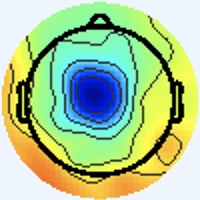

The table this chart was drawn from, first rows:
[238 245 255], [238 245 255], [238 245 255], [238 245 255], [238 245 255], [238 245 255], [238 245 255], [238 245 255], [238 245 255], [238 245 255], [238 245 255], [238 245 255], [238 245 255], [238 245 255], [238 245 255], [238 245 255], [238 245 255], [238 245 255], [238 245 255], [238 245 255], [238 245 255], [238 245 255], [238 245 255], [238 245 255]
[238 245 255], [238 245 255], [238 245 255], [238 245 255], [238 245 255], [238 245 255], [238 245 255], [238 245 255], [238 245 255], [238 245 255], [238 245 255], [238 245 255], [238 245 255], [238 245 255], [238 245 255], [238 245 255], [238 245 255], [238 245 255], [238 245 255], [238 245 255], [238 245 255], [238 245 255], [238 245 255], [238 245 255]
[238 245 255], [238 245 255], [238 245 255], [238 245 255], [238 245 255], [238 245 255], [238 245 255], [238 245 255], [238 245 255], [238 245 255], [238 245 255], [238 245 255], [238 245 255], [238 245 255], [238 245 255], [238 245 255], [238 245 255], [238 245 255], [238 245 255], [238 245 255], [238 245 255], [238 245 255], [238 245 255], [238 245 255]
[238 245 255], [238 245 255], [238 245 255], [238 245 255], [238 245 255], [238 245 255], [238 245 255], [238 245 255], [238 245 255], [238 245 255], [238 245 255], [238 245 255], [238 245 255], [238 245 255], [238 245 255], [238 245 255], [238 245 255], [238 245 255], [238 245 255], [238 245 255], [238 245 255], [238 245 255], [238 245 255], [238 245 255]
[238 245 255], [238 245 255], [238 245 255], [238 245 255], [238 245 255], [238 245 255], [238 245 255], [238 245 255], [238 245 255], [238 245 255], [238 245 255], [238 245 255], [238 245 255], [238 245 255], [238 245 255], [238 245 255], [238 245 255], [238 245 255], [238 245 255], [238 245 255], [238 245 255], [238 245 255], [238 245 255], [238 245 255]
[238 245 255], [238 245 255], [238 245 255], [238 245 255], [238 245 255], [238 245 255], [238 245 255], [238 245 255], [238 245 255], [238 245 255], [238 245 255], [238 245 255], [238 245 255], [238 245 255], [238 245 255], [238 245 255], [238 245 255], [238 245 255], [238 245 255], [238 245 255], [238 245 255], [238 245 255], [238 245 255], [238 245 255]
[238 245 255], [238 245 255], [238 245 255], [238 245 255], [238 245 255], [238 245 255], [238 245 255], [238 245 255], [238 245 255], [238 245 255], [238 245 255], [238 245 255], [238 245 255], [238 245 255], [238 245 255], [238 245 255], [238 245 255], [238 245 255], [238 245 255], [238 245 255], [238 245 255], [238 245 255], [238 245 255], [238 245 255]
[238 245 255], [238 245 255], [238 245 255], [238 245 255], [238 245 255], [238 245 255], [238 245 255], [238 245 255], [238 245 255], [238 245 255], [238 245 255], [238 245 255], [238 245 255], [238 245 255], [238 245 255], [238 245 255], [238 245 255], [238 245 255], [238 245 255], [238 245 255], [238 245 255], [238 245 255], [238 245 255], [238 245 255]
[238 245 255], [238 245 255], [238 245 255], [238 245 255], [238 245 255], [238 245 255], [238 245 255], [238 245 255], [238 245 255], [238 245 255], [238 245 255], [238 245 255], [238 245 255], [238 245 255], [238 245 255], [238 245 255], [238 245 255], [238 245 255], [238 245 255], [238 245 255], [238 245 255], [238 245 255], [238 245 255], [238 245 255]
[238 245 255], [238 245 255], [238 245 255], [238 245 255], [238 245 255], [238 245 255], [238 245 255], [238 245 255], [238 245 255], [238 245 255], [238 245 255], [238 245 255], [238 245 255], [238 245 255], [238 245 255], [238 245 255], [238 245 255], [238 245 255], [238 245 255], [238 245 255], [238 245 255], [238 245 255], [238 245 255], [238 245 255]
[238 245 255], [238 245 255], [238 245 255], [238 245 255], [238 245 255], [238 245 255], [238 245 255], [238 245 255], [238 245 255], [238 245 255], [238 245 255], [238 245 255], [238 245 255], [238 245 255], [238 245 255], [238 245 255], [238 245 255], [238 245 255], [238 245 255], [238 245 255], [238 245 255], [238 245 255], [238 245 255], [238 245 255]
[238 245 255], [238 245 255], [238 245 255], [238 245 255], [238 245 255], [238 245 255], [238 245 255], [238 245 255], [238 245 255], [238 245 255], [238 245 255], [238 245 255], [238 245 255], [238 245 255], [238 245 255], [238 245 255], [238 245 255], [238 245 255], [238 245 255], [238 245 255], [238 245 255], [238 245 255], [238 245 255], [238 245 255]
[238 245 255], [238 245 255], [238 245 255], [238 245 255], [238 245 255], [238 245 255], [238 245 255], [238 245 255], [238 245 255], [238 245 255], [238 245 255], [238 245 255], [238 245 255], [238 245 255], [238 245 255], [238 245 255], [238 245 255], [238 245 255], [238 245 255], [238 245 255], [238 245 255], [238 245 255], [238 245 255], [238 245 255]
[238 245 255], [238 245 255], [238 245 255], [238 245 255], [238 245 255], [238 245 255], [238 245 255], [238 245 255], [238 245 255], [238 245 255], [238 245 255], [238 245 255], [238 245 255], [238 245 255], [238 245 255], [238 245 255], [238 245 255], [238 245 255], [238 245 255], [238 245 255], [238 245 255], [238 245 255], [238 245 255], [238 245 255]
[238 245 255], [238 245 255], [238 245 255], [238 245 255], [238 245 255], [238 245 255], [238 245 255], [238 245 255], [238 245 255], [238 245 255], [238 245 255], [238 245 255], [238 245 255], [238 245 255], [238 245 255], [238 245 255], [238 245 255], [238 245 255], [238 245 255], [238 245 255], [238 245 255], [238 245 255], [238 245 255], [238 245 255]
[238 245 255], [238 245 255], [238 245 255], [238 245 255], [238 245 255], [238 245 255], [238 245 255], [238 245 255], [238 245 255], [238 245 255], [238 245 255], [238 245 255], [238 245 255], [238 245 255], [238 245 255], [238 245 255], [238 245 255], [238 245 255], [238 245 255], [238 245 255], [238 245 255], [238 245 255], [238 245 255], [238 245 255]
[238 245 255], [238 245 255], [238 245 255], [238 245 255], [238 245 255], [238 245 255], [238 245 255], [238 245 255], [238 245 255], [238 245 255], [238 245 255], [238 245 255], [238 245 255], [238 245 255], [238 245 255], [238 245 255], [238 245 253], [238 245 253], [238 245 255], [238 245 255], [238 244 255], [238 244 255], [238 244 255], [238 244 255]
[238 245 255], [238 245 255], [238 245 255], [238 245 255], [238 245 255], [238 245 255], [238 245 255], [238 245 255], [238 245 255], [238 245 255], [238 245 255], [238 245 255], [238 245 255], [238 245 255], [238 245 255], [238 245 255], [238 245 253], [238 245 253], [238 245 255], [238 245 255], [238 244 255], [238 244 255], [238 244 255], [238 244 255]
[238 245 255], [238 245 255], [238 245 255], [238 245 255], [238 245 255], [238 245 255], [238 245 255], [238 245 255], [238 245 255], [238 245 255], [238 245 255], [238 245 255], [238 245 255], [238 245 255], [238 245 255], [238 245 255], [238 245 255], [238 245 255], [238 245 255], [238 245 255], [238 244 255], [238 244 255], [238 245 255], [238 245 255]
[238 245 255], [238 245 255], [238 245 255], [238 245 255], [238 245 255], [238 245 255], [238 245 255], [238 245 255], [238 245 255], [238 245 255], [238 245 255], [238 245 255], [238 245 255], [238 245 255], [238 245 255], [238 245 255], [238 245 255], [238 245 255], [238 245 255], [238 245 255], [238 244 255], [238 245 255], [238 245 255], [238 245 255]
[238 245 255], [238 245 255], [238 245 255], [238 245 255], [238 245 255], [238 245 255], [238 245 255], [238 245 255], [238 245 255], [238 245 255], [238 245 255], [238 245 255], [238 245 255], [238 245 255], [238 245 255], [238 245 255], [238 244 255], [238 244 255], [238 244 255], [238 244 255], [238 245 255], [238 245 255], [238 245 255], [238 245 253]
[238 245 255], [238 245 255], [238 245 255], [238 245 255], [238 245 255], [238 245 255], [238 245 255], [238 245 255], [238 245 255], [238 245 255], [238 245 255], [238 245 255], [238 245 255], [238 245 255], [238 245 255], [238 245 255], [238 244 255], [238 244 255], [238 244 255], [238 245 255], [238 245 255], [238 245 255], [238 245 253], [238 245 253]
[238 245 255], [238 245 255], [238 245 255], [238 245 255], [238 245 255], [238 245 255], [238 245 255], [238 245 255], [238 245 255], [238 245 255], [238 245 255], [238 245 255], [238 245 255], [238 245 255], [238 245 255], [238 245 255], [238 244 255], [238 244 255], [238 245 255], [238 245 255], [238 245 255], [238 245 253], [238 245 253], [238 245 253]
[238 245 255], [238 245 255], [238 245 255], [238 245 255], [238 245 255], [238 245 255], [238 245 255], [238 245 255], [238 245 255], [238 245 255], [238 245 255], [238 245 255], [238 245 255], [238 245 255], [238 245 255], [238 245 255], [238 244 255], [238 244 255], [238 245 255], [238 245 255], [238 245 253], [238 245 253], [238 245 253], [238 245 253]
[238 245 255], [238 245 255], [238 245 255], [238 245 255], [238 245 255], [238 245 255], [238 245 255], [238 245 255], [238 245 255], [238 245 255], [238 245 255], [238 245 255], [238 245 255], [238 245 255], [238 245 255], [238 245 255], [238 244 255], [238 244 255], [238 245 255], [238 245 255], [238 245 253], [238 245 253], [238 245 253], [238 245 253]
[238 245 255], [238 245 255], [238 245 255], [238 245 255], [238 245 255], [238 245 255], [238 245 255], [238 245 255], [238 245 255], [238 245 255], [238 245 255], [238 245 255], [238 245 255], [238 245 255], [238 245 255], [238 245 255], [238 244 255], [238 245 255], [238 245 255], [238 245 255], [238 245 253], [238 245 253], [238 245 253], [238 245 255]
[238 245 255], [238 245 255], [238 245 255], [238 245 255], [238 245 255], [238 245 255], [238 245 255], [238 245 255], [238 245 255], [238 245 255], [238 245 255], [238 245 255], [238 245 255], [238 245 255], [238 245 255], [238 245 255], [238 245 255], [238 245 255], [238 245 255], [238 245 253], [238 245 253], [238 245 253], [238 245 255], [238 245 255]
[238 245 255], [238 245 255], [238 245 255], [238 245 255], [238 245 255], [238 245 255], [238 245 255], [238 245 255], [238 245 255], [238 245 255], [238 245 255], [238 245 255], [238 245 255], [238 245 255], [238 245 255], [238 245 255], [238 245 255], [238 245 255], [238 245 255], [238 245 253], [238 245 253], [238 245 253], [238 245 255], [238 245 255]
[238 245 255], [238 245 255], [238 245 255], [238 245 255], [238 245 255], [238 245 255], [238 245 255], [238 245 255], [238 245 255], [238 245 255], [238 245 255], [238 245 255], [238 245 255], [238 245 255], [238 245 255], [238 245 255], [238 244 255], [238 245 255], [238 245 255], [238 245 255], [238 245 253], [238 245 253], [238 245 255], [238 245 255]
[238 245 255], [238 245 255], [238 245 255], [238 245 255], [238 245 255], [238 245 255], [238 245 255], [238 245 255], [238 245 255], [238 245 255], [238 245 255], [238 245 255], [238 245 255], [238 245 255], [238 245 255], [238 245 255], [238 244 255], [238 244 255], [238 245 255], [238 245 255], [238 245 253], [238 245 253], [238 245 255], [238 245 255]
[238 245 255], [238 245 255], [238 245 255], [238 245 255], [238 245 255], [238 245 255], [238 245 255], [238 245 255], [238 245 255], [238 245 255], [238 245 255], [238 245 255], [238 245 255], [238 245 255], [238 245 255], [238 245 255], [238 244 255], [238 244 255], [238 245 255], [238 245 255], [238 245 253], [238 245 253], [238 245 255], [238 245 255]
[238 245 255], [238 245 255], [238 245 255], [238 245 255], [238 245 255], [238 245 255], [238 245 255], [238 245 255], [238 245 255], [238 245 255], [238 245 255], [238 245 255], [238 245 255], [238 245 255], [238 245 255], [238 245 255], [238 244 255], [238 244 255], [238 244 255], [237 246 255], [237 246 255], [238 245 255], [240 244 255], [240 244 255]
[238 245 255], [238 245 255], [238 245 255], [238 245 255], [238 245 255], [238 245 255], [238 245 255], [238 245 255], [238 245 255], [238 245 255], [238 245 255], [238 245 255], [238 245 255], [238 245 255], [238 245 255], [238 245 255], [240 244 255], [240 244 255], [237 245 255], [236 246 255], [236 246 255], [237 245 255], [240 242 254], [242 242 254]
[238 245 255], [238 245 255], [238 245 255], [238 245 255], [238 245 255], [238 245 255], [238 245 255], [238 245 255], [238 245 255], [238 245 255], [238 245 255], [238 245 255], [238 245 255], [238 245 255], [238 245 255], [238 245 255], [240 244 255], [240 244 255], [237 245 255], [237 247 255], [237 247 255], [237 245 255], [243 243 255], [243 243 253]
[238 245 255], [238 245 255], [238 245 255], [238 245 255], [238 245 255], [238 245 255], [238 245 255], [238 245 255], [238 245 255], [238 245 255], [238 245 255], [238 245 255], [238 245 255], [238 245 255], [238 245 255], [238 245 255], [240 244 255], [240 244 255], [239 246 255], [238 247 255], [237 246 255], [238 245 253], [241 244 251], [242 245 252]
[238 245 255], [238 245 255], [238 245 255], [238 245 255], [238 245 255], [238 245 255], [238 245 255], [238 245 255], [238 245 255], [238 245 255], [238 245 255], [238 245 255], [238 245 255], [238 245 255], [238 245 255], [238 245 255], [240 244 255], [240 244 255], [241 245 254], [238 245 253], [237 244 252], [237 244 250], [240 245 251], [241 246 250]
[238 245 255], [238 245 255], [238 245 255], [238 245 255], [238 245 255], [238 245 255], [238 245 255], [238 245 255], [238 245 255], [238 245 255], [238 245 255], [238 245 255], [238 245 255], [238 245 255], [238 245 255], [238 245 255], [238 245 253], [240 244 253], [240 244 253], [239 243 252], [239 244 250], [238 245 251], [241 246 252], [242 247 250]
[238 245 255], [238 245 255], [238 245 255], [238 245 255], [238 245 255], [238 245 255], [238 245 255], [238 245 255], [238 245 255], [238 245 255], [238 245 255], [238 245 255], [238 245 255], [238 245 255], [238 245 255], [238 245 255], [238 245 255], [238 245 255], [240 244 255], [240 244 253], [241 244 251], [241 246 250], [240 248 250], [241 252 238]
[238 245 255], [238 245 255], [238 245 255], [238 245 255], [238 245 255], [238 245 255], [238 245 255], [238 245 255], [238 245 255], [238 245 255], [238 245 255], [238 245 255], [238 245 255], [238 245 255], [238 245 255], [238 245 255], [238 245 255], [238 244 255], [238 244 255], [240 244 255], [242 244 255], [242 246 249], [239 246 238], [236 251 212]
[238 245 255], [238 245 255], [238 245 255], [238 245 255], [238 245 255], [238 245 255], [238 245 255], [238 245 255], [238 245 255], [238 245 255], [238 245 255], [238 245 255], [238 245 255], [238 245 255], [238 245 255], [238 245 255], [238 244 255], [238 244 255], [238 244 255], [238 245 255], [244 245 250], [242 245 234], [235 247 207], [230 251 174]
[238 245 255], [238 245 255], [238 245 255], [238 245 255], [238 245 255], [238 245 255], [238 245 255], [238 245 255], [238 245 255], [238 245 255], [238 245 255], [238 245 255], [238 245 255], [238 245 255], [238 245 255], [238 244 255], [238 246 255], [237 245 255], [237 246 255], [239 247 249], [244 247 240], [240 246 208], [227 246 154], [219 245 118]
[238 245 255], [238 245 255], [238 245 255], [238 245 255], [238 245 255], [238 245 255], [238 245 255], [238 245 255], [238 245 255], [238 245 255], [238 245 255], [238 245 255], [238 245 255], [238 245 255], [238 245 255], [238 245 255], [236 244 255], [237 246 255], [237 246 251], [237 247 236], [238 246 207], [232 245 166], [223 248 121], [217 248  95]
[238 245 255], [238 245 255], [238 245 255], [238 245 255], [238 245 255], [238 245 255], [238 245 255], [238 245 255], [238 245 255], [238 245 255], [238 245 255], [238 245 255], [238 245 255], [238 245 255], [238 245 255], [238 245 255], [238 245 253], [238 246 249], [239 248 247], [236 247 215], [230 244 156], [225 246 119], [223 248 104], [219 250  95]
[238 245 255], [238 245 255], [238 245 255], [238 245 255], [238 245 255], [238 245 255], [238 245 255], [238 245 255], [238 245 255], [238 245 255], [238 245 255], [238 245 255], [238 245 255], [238 245 255], [238 245 255], [238 245 253], [238 245 251], [240 246 246], [243 248 241], [240 249 202], [229 247 129], [223 248  94], [224 251  94], [221 253  94]
[238 245 255], [238 245 255], [238 245 255], [238 245 255], [238 245 255], [238 245 255], [238 245 255], [238 245 255], [238 245 255], [238 245 255], [238 245 255], [238 245 255], [238 245 255], [238 245 255], [238 245 255], [238 245 253], [240 245 251], [240 244 243], [246 247 231], [244 249 193], [233 249 125], [226 250  90], [222 253  89], [219 251  88]
[238 245 255], [238 245 255], [238 245 255], [238 245 255], [238 245 255], [238 245 255], [238 245 255], [238 245 255], [238 245 255], [238 245 255], [238 245 255], [238 245 255], [238 245 255], [238 245 255], [238 245 255], [238 245 251], [242 248 248], [241 245 228], [244 246 199], [243 247 162], [233 249 114], [227 252  90], [222 253  87], [220 253  86]
[238 245 255], [238 245 255], [238 245 255], [238 245 255], [238 245 255], [238 245 255], [238 245 255], [238 245 255], [238 245 255], [238 245 255], [238 245 255], [238 245 255], [238 245 255], [238 245 255], [238 245 255], [238 246 248], [241 250 233], [240 248 199], [243 247 150], [240 247 115], [233 250  96], [225 252  87], [221 254  85], [219 255  87]
[238 245 255], [238 245 255], [238 245 255], [238 245 255], [238 245 255], [238 245 255], [238 245 255], [238 245 255], [238 245 255], [238 245 255], [238 245 255], [238 245 253], [238 245 255], [238 245 253], [238 245 253], [240 248 237], [239 247 200], [241 250 161], [244 250 118], [243 250  92], [235 253  89], [228 254  85], [222 254  85], [220 253  86]
[237 246 253], [238 245 253], [238 245 255], [238 245 255], [238 244 255], [237 246 255], [238 245 255], [238 245 255], [241 245 255], [240 244 255], [238 245 253], [237 244 250], [240 244 253], [241 246 252], [240 245 248], [240 247 216], [238 245 150], [244 250 116], [248 251  98], [245 252  87], [236 253  85], [230 253  83], [225 254  86], [224 253  87]
[237 246 253], [237 246 253], [240 244 255], [240 244 255], [237 245 255], [237 245 255], [238 245 253], [238 245 253], [239 243 254], [239 243 254], [237 244 252], [237 244 250], [239 243 252], [240 245 249], [241 246 240], [243 249 201], [242 247 127], [246 252  92], [250 252  89], [246 251  86], [237 253  84], [230 253  85], [226 253  88], [225 251  89]
[236 246 255], [237 246 255], [240 244 255], [240 244 255], [237 244 255], [236 246 255], [237 246 251], [238 246 249], [240 245 251], [241 246 252], [238 247 254], [237 246 253], [238 245 253], [241 245 244], [243 246 227], [245 249 188], [243 248 122], [247 251  92], [250 252  89], [246 251  86], [237 253  85], [231 252  87], [227 251  93], [226 250  92]
[237 245 255], [238 244 255], [240 244 255], [240 244 255], [238 244 255], [237 245 255], [236 247 251], [237 247 249], [241 246 252], [241 245 254], [239 246 255], [237 246 253], [239 246 254], [240 246 234], [243 245 196], [245 249 155], [245 249 110], [248 253  89], [250 253  88], [247 252  87], [240 253  86], [234 252  88], [229 251  91], [226 250  90]
[238 245 255], [238 245 255], [240 244 255], [240 244 255], [238 244 255], [237 246 255], [236 247 253], [236 247 253], [237 243 255], [240 244 255], [239 243 254], [239 243 252], [239 247 250], [240 247 216], [243 247 152], [246 249 110], [248 252  95], [250 253  86], [251 252  86], [247 253  85], [240 253  85], [235 252  86], [231 252  87], [229 252  86]
[240 244 253], [240 244 255], [238 244 255], [238 244 255], [240 244 255], [238 245 255], [234 247 253], [234 247 255], [236 244 255], [240 243 255], [240 242 254], [241 244 249], [242 248 246], [242 248 202], [247 249 126], [250 251  88], [251 252  86], [251 253  84], [251 253  84], [250 253  84], [242 254  86], [237 253  85], [233 252  85], [230 251  84]
[241 243 255], [240 244 255], [237 245 255], [237 245 255], [238 244 255], [238 245 255], [236 247 253], [234 247 253], [237 246 255], [240 247 255], [243 243 255], [243 244 248], [244 246 232], [245 246 188], [251 246 118], [255 250  86], [254 253  87], [254 253  87], [254 253  83], [250 253  84], [245 254  87], [240 253  88], [235 252  88], [233 252  85]
[241 243 255], [240 244 255], [238 244 255], [237 245 255], [238 244 255], [237 246 255], [237 246 253], [237 246 253], [236 245 252], [240 247 255], [243 243 253], [242 242 234], [244 245 203], [244 242 157], [251 242 103], [255 248  83], [255 251  87], [254 253  87], [254 253  85], [252 254  85], [246 253  88], [242 253  89], [236 251  88], [233 251  87]
[241 244 253], [241 244 253], [240 244 255], [237 246 255], [236 246 255], [236 246 255], [238 245 255], [240 244 255], [240 244 255], [241 245 254], [242 246 249], [243 243 215], [240 236 149], [245 238 108], [252 241  89], [255 248  81], [255 250  84], [255 253  86], [254 253  87], [251 252  88], [248 253  89], [244 252  87], [238 251  84], [234 251  85]
[241 244 251], [241 244 253], [240 244 255], [237 245 255], [234 247 255], [236 246 255], [240 244 255], [241 243 255], [240 242 255], [240 243 250], [246 249 242], [247 246 200], [238 230 119], [243 231  83], [253 240  82], [255 246  82], [255 249  83], [255 252  86], [255 252  85], [251 252  86], [248 253  88], [244 252  87], [238 251  83], [234 251  85]
[241 245 248], [240 245 251], [238 244 255], [237 244 255], [234 246 255], [236 246 255], [240 245 251], [241 244 251], [242 244 255], [243 244 246], [248 247 226], [250 244 184], [243 228 113], [246 228  82], [253 238  85], [255 243  83], [255 248  85], [255 251  85], [255 253  82], [253 252  82], [250 253  88], [246 253  88], [239 252  84], [235 252  84]
[241 245 248], [240 245 251], [237 245 255], [236 245 255], [236 246 255], [237 246 253], [240 245 251], [241 244 249], [240 243 250], [245 245 235], [243 241 192], [246 236 149], [245 226 105], [247 226  81], [248 231  81], [252 238  80], [255 246  86], [255 250  84], [255 251  82], [252 251  81], [251 252  86], [246 253  87], [239 252  84], [235 253  83]
[240 244 253], [238 245 255], [236 246 255], [236 246 255], [238 245 253], [240 244 253], [240 244 255], [240 244 253], [245 246 250], [244 243 213], [234 228 140], [236 225 101], [243 223  88], [250 228  83], [252 232  83], [253 238  83], [255 245  85], [255 248  85], [254 249  87], [253 250  87], [253 252  86], [248 254  86], [240 253  85], [236 253  85]
... 139 more rows
